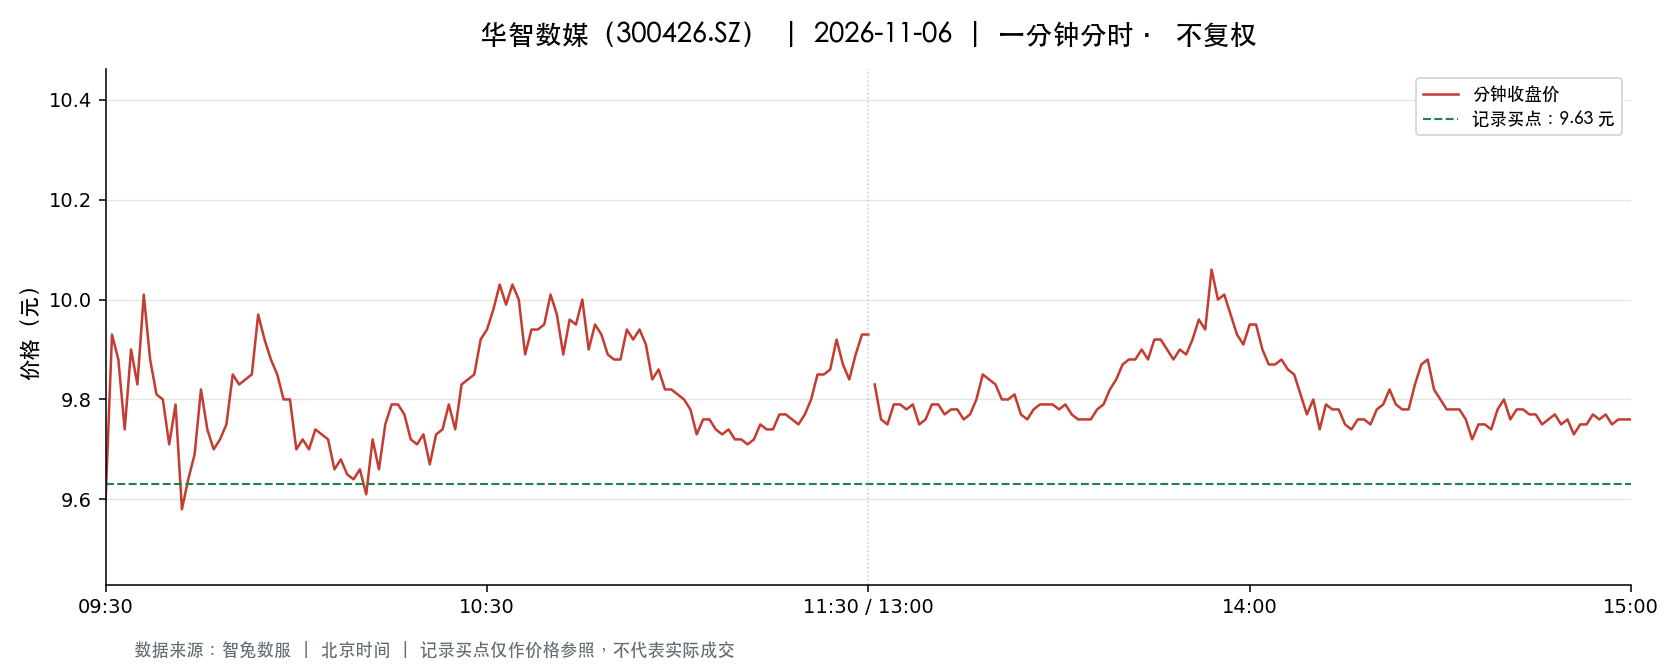

The file beside this chart, header and first rows:
t, o, h, l, c, v, a, pc, sf
2026-11-06 09:30:00, 9.6, 9.6, 9.6, 9.6, 13390, 12854400, 10.28, 0.0
2026-11-06 09:31:00, 9.7, 10.01, 9.7, 9.93, 27665, 27218626, 9.6, 0.0
2026-11-06 09:32:00, 9.97, 10.02, 9.88, 9.88, 22000, 21896579, 9.93, 0.0
2026-11-06 09:33:00, 9.88, 9.88, 9.74, 9.74, 16263, 15966897, 9.88, 0.0
2026-11-06 09:34:00, 9.75, 9.93, 9.71, 9.9, 16053, 15776860, 9.74, 0.0
2026-11-06 09:35:00, 9.84, 9.86, 9.8, 9.83, 9274, 9124436, 9.9, 0.0
2026-11-06 09:36:00, 9.89, 10.03, 9.86, 10.01, 15867, 15772996, 9.83, 0.0
2026-11-06 09:37:00, 10.01, 10.01, 9.88, 9.88, 10654, 10598076, 10.01, 0.0
2026-11-06 09:38:00, 9.9, 9.9, 9.8, 9.81, 6265, 6167196, 9.88, 0.0
2026-11-06 09:39:00, 9.8, 9.82, 9.79, 9.8, 6382, 6259206, 9.81, 0.0
2026-11-06 09:40:00, 9.8, 9.8, 9.71, 9.71, 10698, 10415548, 9.8, 0.0
2026-11-06 09:41:00, 9.73, 9.79, 9.71, 9.79, 6203, 6042735, 9.71, 0.0
2026-11-06 09:42:00, 9.8, 9.8, 9.58, 9.58, 14452, 13962332, 9.79, 0.0
2026-11-06 09:43:00, 9.61, 9.71, 9.55, 9.64, 5535, 5333298, 9.58, 0.0
2026-11-06 09:44:00, 9.64, 9.74, 9.64, 9.69, 6860, 6632089, 9.64, 0.0
2026-11-06 09:45:00, 9.69, 9.82, 9.67, 9.82, 6715, 6543419, 9.69, 0.0
2026-11-06 09:46:00, 9.8, 9.8, 9.74, 9.74, 6551, 6419920, 9.82, 0.0
2026-11-06 09:47:00, 9.77, 9.79, 9.7, 9.7, 4238, 4127236, 9.74, 0.0
2026-11-06 09:48:00, 9.7, 9.76, 9.7, 9.72, 4665, 4534202, 9.7, 0.0
2026-11-06 09:49:00, 9.72, 9.76, 9.72, 9.75, 4575, 4451574, 9.72, 0.0
2026-11-06 09:50:00, 9.71, 9.85, 9.71, 9.85, 3347, 3276858, 9.75, 0.0
2026-11-06 09:51:00, 9.84, 9.85, 9.8, 9.83, 2561, 2517702, 9.85, 0.0
2026-11-06 09:52:00, 9.82, 9.86, 9.81, 9.84, 3221, 3166406, 9.83, 0.0
2026-11-06 09:53:00, 9.83, 9.85, 9.8, 9.85, 3572, 3507629, 9.84, 0.0
2026-11-06 09:54:00, 9.85, 10.0, 9.85, 9.97, 7660, 7615948, 9.85, 0.0
2026-11-06 09:55:00, 9.96, 9.96, 9.89, 9.92, 4711, 4675103, 9.97, 0.0
2026-11-06 09:56:00, 9.93, 9.94, 9.87, 9.88, 4837, 4789499, 9.92, 0.0
2026-11-06 09:57:00, 9.87, 9.91, 9.85, 9.85, 5097, 5026534, 9.88, 0.0
2026-11-06 09:58:00, 9.85, 9.86, 9.78, 9.8, 4429, 4344910, 9.85, 0.0
2026-11-06 09:59:00, 9.81, 9.82, 9.78, 9.8, 1406, 1376839, 9.8, 0.0
2026-11-06 10:00:00, 9.8, 9.81, 9.7, 9.7, 6745, 6559690, 9.8, 0.0
2026-11-06 10:01:00, 9.71, 9.73, 9.71, 9.72, 4737, 4600657, 9.7, 0.0
2026-11-06 10:02:00, 9.72, 9.72, 9.7, 9.7, 3303, 3204838, 9.72, 0.0
2026-11-06 10:03:00, 9.71, 9.74, 9.7, 9.74, 3450, 3349287, 9.7, 0.0
2026-11-06 10:04:00, 9.75, 9.77, 9.73, 9.73, 1819, 1773318, 9.74, 0.0
2026-11-06 10:05:00, 9.74, 9.78, 9.71, 9.72, 3514, 3424187, 9.73, 0.0
2026-11-06 10:06:00, 9.73, 9.73, 9.64, 9.66, 5888, 5702091, 9.72, 0.0
2026-11-06 10:07:00, 9.65, 9.68, 9.63, 9.68, 5465, 5284072, 9.66, 0.0
2026-11-06 10:08:00, 9.66, 9.69, 9.64, 9.65, 6817, 6591193, 9.68, 0.0
2026-11-06 10:09:00, 9.67, 9.67, 9.63, 9.64, 4070, 3929914, 9.65, 0.0
2026-11-06 10:10:00, 9.64, 9.67, 9.64, 9.66, 2255, 2176427, 9.64, 0.0
2026-11-06 10:11:00, 9.66, 9.66, 9.59, 9.61, 6911, 6640417, 9.66, 0.0
2026-11-06 10:12:00, 9.61, 9.72, 9.61, 9.72, 3178, 3067377, 9.61, 0.0
2026-11-06 10:13:00, 9.72, 9.72, 9.65, 9.66, 3894, 3758569, 9.72, 0.0
2026-11-06 10:14:00, 9.67, 9.8, 9.66, 9.75, 3411, 3331370, 9.66, 0.0
2026-11-06 10:15:00, 9.78, 9.8, 9.75, 9.79, 2490, 2437223, 9.75, 0.0
2026-11-06 10:16:00, 9.79, 9.79, 9.72, 9.79, 2229, 2176252, 9.79, 0.0
2026-11-06 10:17:00, 9.8, 9.8, 9.76, 9.77, 2071, 2027362, 9.79, 0.0
2026-11-06 10:18:00, 9.76, 9.76, 9.71, 9.72, 885.0, 862416, 9.77, 0.0
2026-11-06 10:19:00, 9.71, 9.75, 9.7, 9.71, 1125, 1092290, 9.72, 0.0
2026-11-06 10:20:00, 9.75, 9.75, 9.71, 9.73, 1361, 1322565, 9.71, 0.0
2026-11-06 10:21:00, 9.73, 9.73, 9.66, 9.67, 1758, 1702579, 9.73, 0.0
2026-11-06 10:22:00, 9.67, 9.73, 9.67, 9.73, 2052, 1987413, 9.67, 0.0
2026-11-06 10:23:00, 9.74, 9.75, 9.71, 9.74, 1904, 1852081, 9.73, 0.0
2026-11-06 10:24:00, 9.75, 9.79, 9.75, 9.79, 1422, 1389673, 9.74, 0.0
2026-11-06 10:25:00, 9.8, 9.8, 9.74, 9.74, 1522, 1488136, 9.79, 0.0
2026-11-06 10:26:00, 9.74, 9.84, 9.74, 9.83, 2636, 2587088, 9.74, 0.0
2026-11-06 10:27:00, 9.85, 9.86, 9.83, 9.84, 2076, 2043810, 9.83, 0.0
2026-11-06 10:28:00, 9.83, 9.85, 9.82, 9.85, 1538, 1513116, 9.84, 0.0
2026-11-06 10:29:00, 9.87, 9.92, 9.87, 9.92, 3629, 3591097, 9.85, 0.0
... 181 more rows
